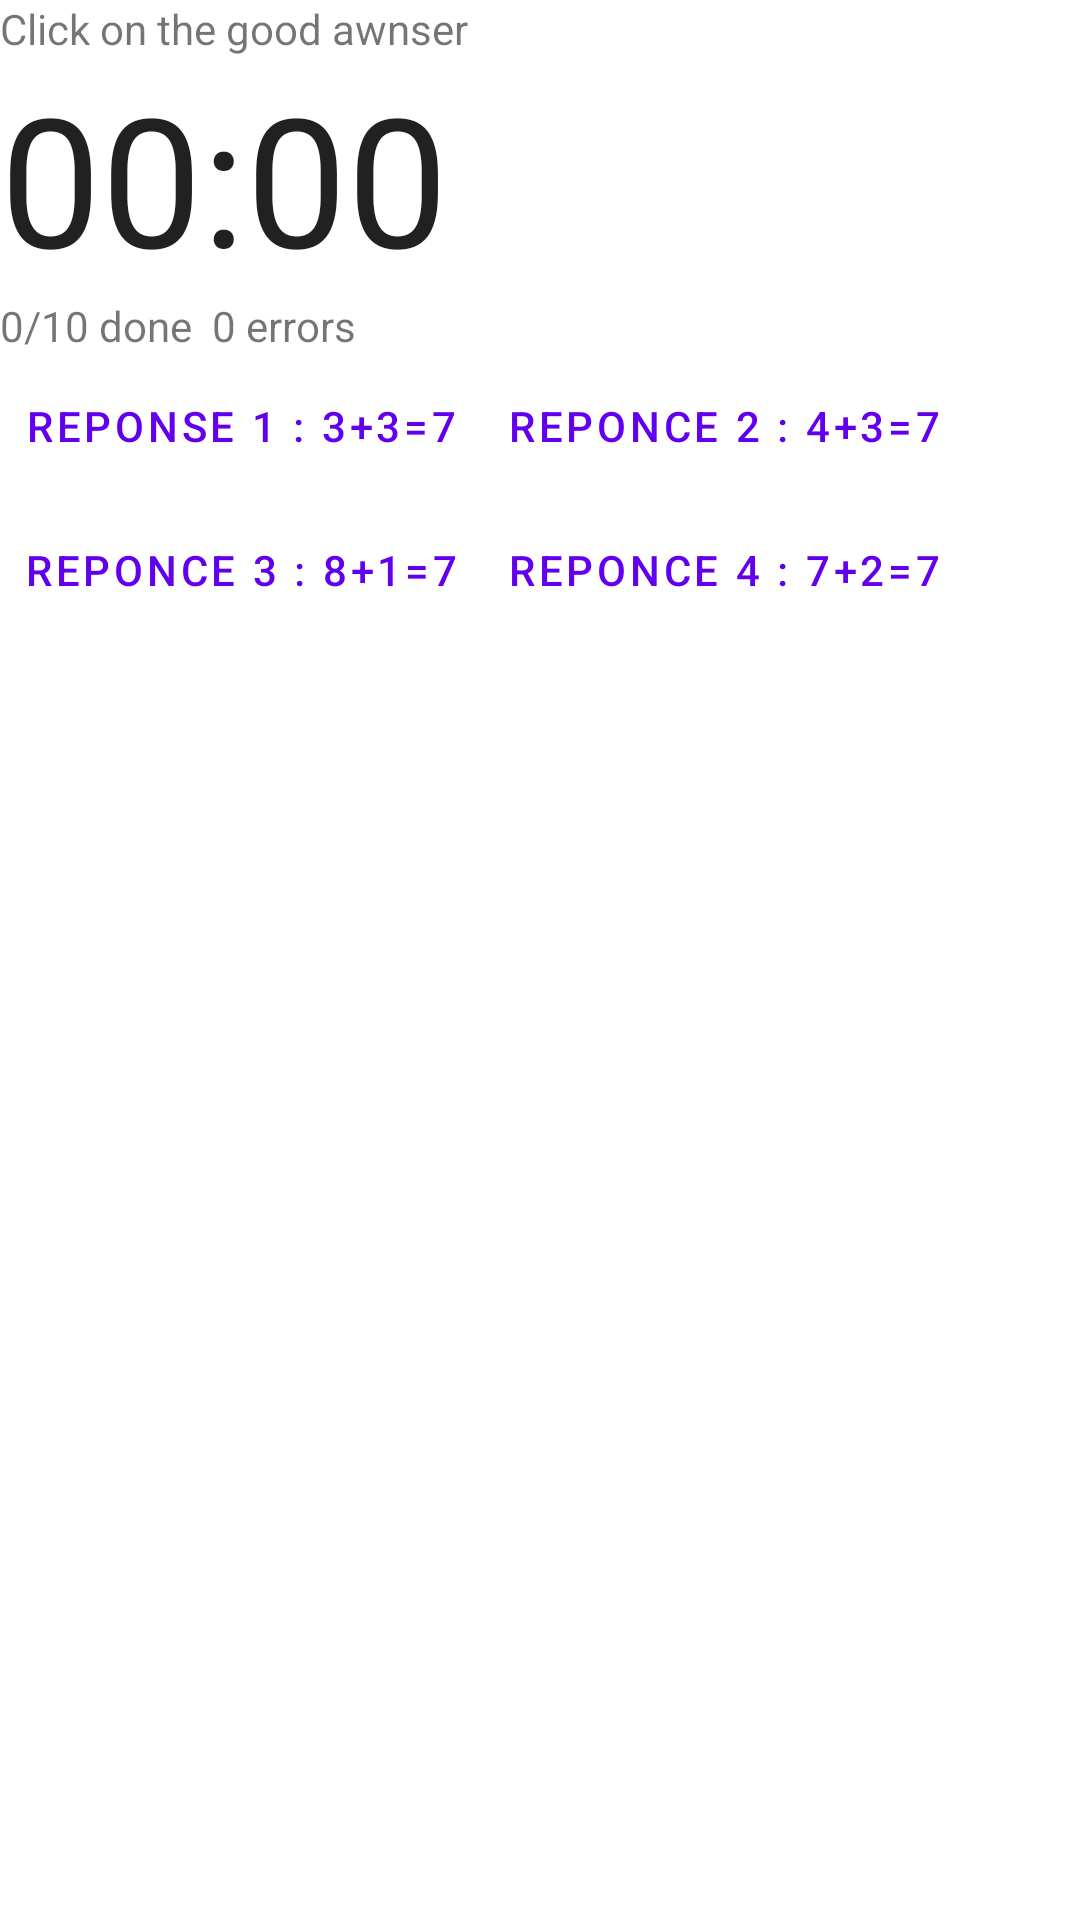

Reconstruct the res/layout file that produces this screen, plus the resources it refers to.
<!-- AndroidManifest.xml: application theme Theme.MathiathLoustic -->
<!-- res/layout/activity_exercice_calcul_mental.xml -->
<?xml version="1.0" encoding="utf-8"?>
<LinearLayout xmlns:android="http://schemas.android.com/apk/res/android"
    xmlns:app="http://schemas.android.com/apk/res-auto"
    xmlns:tools="http://schemas.android.com/tools"
    android:layout_width="match_parent"
    android:layout_height="match_parent"
    tools:context=".Exercice_calcul_mental"
    android:orientation="vertical">

    <TextView
        android:layout_width="match_parent"
        android:layout_height="wrap_content"
        android:text="@string/consigne_math" />


    <Chronometer
        android:layout_width="match_parent"
        android:layout_height="wrap_content"
        android:textSize="60sp"
        android:id="@+id/chronometer" />

    <TextView
        android:layout_width="match_parent"
        android:layout_height="wrap_content"
        android:text="0/10 done  0 errors" />

    <TableLayout
        android:layout_width="match_parent"
        android:layout_height="wrap_content"
        android:layout_gravity="fill"
        >
    <TableRow
        android:layout_width="match_parent"
        >
        <Button
            android:layout_width="match_parent"
            android:layout_height="wrap_content"
            android:text="Reponse 1 : 3+3=7"
            style="?android:attr/buttonBarButtonStyle" />

        <Button
            android:layout_width="match_parent"
            android:layout_height="wrap_content"
            android:text="Reponce 2 : 4+3=7"
            style="?android:attr/buttonBarButtonStyle" />
    </TableRow>
    <TableRow
        android:layout_width="match_parent">

        <Button
            android:layout_width="match_parent"
            android:layout_height="wrap_content"
            android:text="Reponce 3 : 8+1=7"
            style="?android:attr/buttonBarButtonStyle"
            />
        <Button
            android:layout_width="match_parent"
            android:layout_height="wrap_content"
            android:text="Reponce 4 : 7+2=7"
            style="?android:attr/buttonBarButtonStyle"
            />
    </TableRow>

    </TableLayout>

</LinearLayout>
<!-- resources referenced by this layout -->
<resources>
  <string name="consigne_math">Click on the good awnser</string>
  <style name="Theme.MathiathLoustic" parent="Theme.MaterialComponents.DayNight.DarkActionBar">
          
          <item name="colorPrimary">@color/purple_500</item>
          <item name="colorPrimaryVariant">@color/purple_700</item>
          <item name="colorOnPrimary">@color/white</item>
          
          <item name="colorSecondary">@color/teal_200</item>
          <item name="colorSecondaryVariant">@color/teal_700</item>
          <item name="colorOnSecondary">@color/black</item>
          
          <item name="android:statusBarColor" tools:targetApi="l">?attr/colorPrimaryVariant</item>
          
      </style>
  <!-- not gathered from this repository: default colours our renderer supplied (Android Studio template values) -->
  <color name="purple_500">#FF6200EE</color>
  <color name="purple_700">#FF3700B3</color>
  <color name="teal_200">#FF03DAC5</color>
  <color name="teal_700">#FF018786</color>
  <color name="black">#FF000000</color>
  <color name="white">#FFFFFFFF</color>
</resources>
